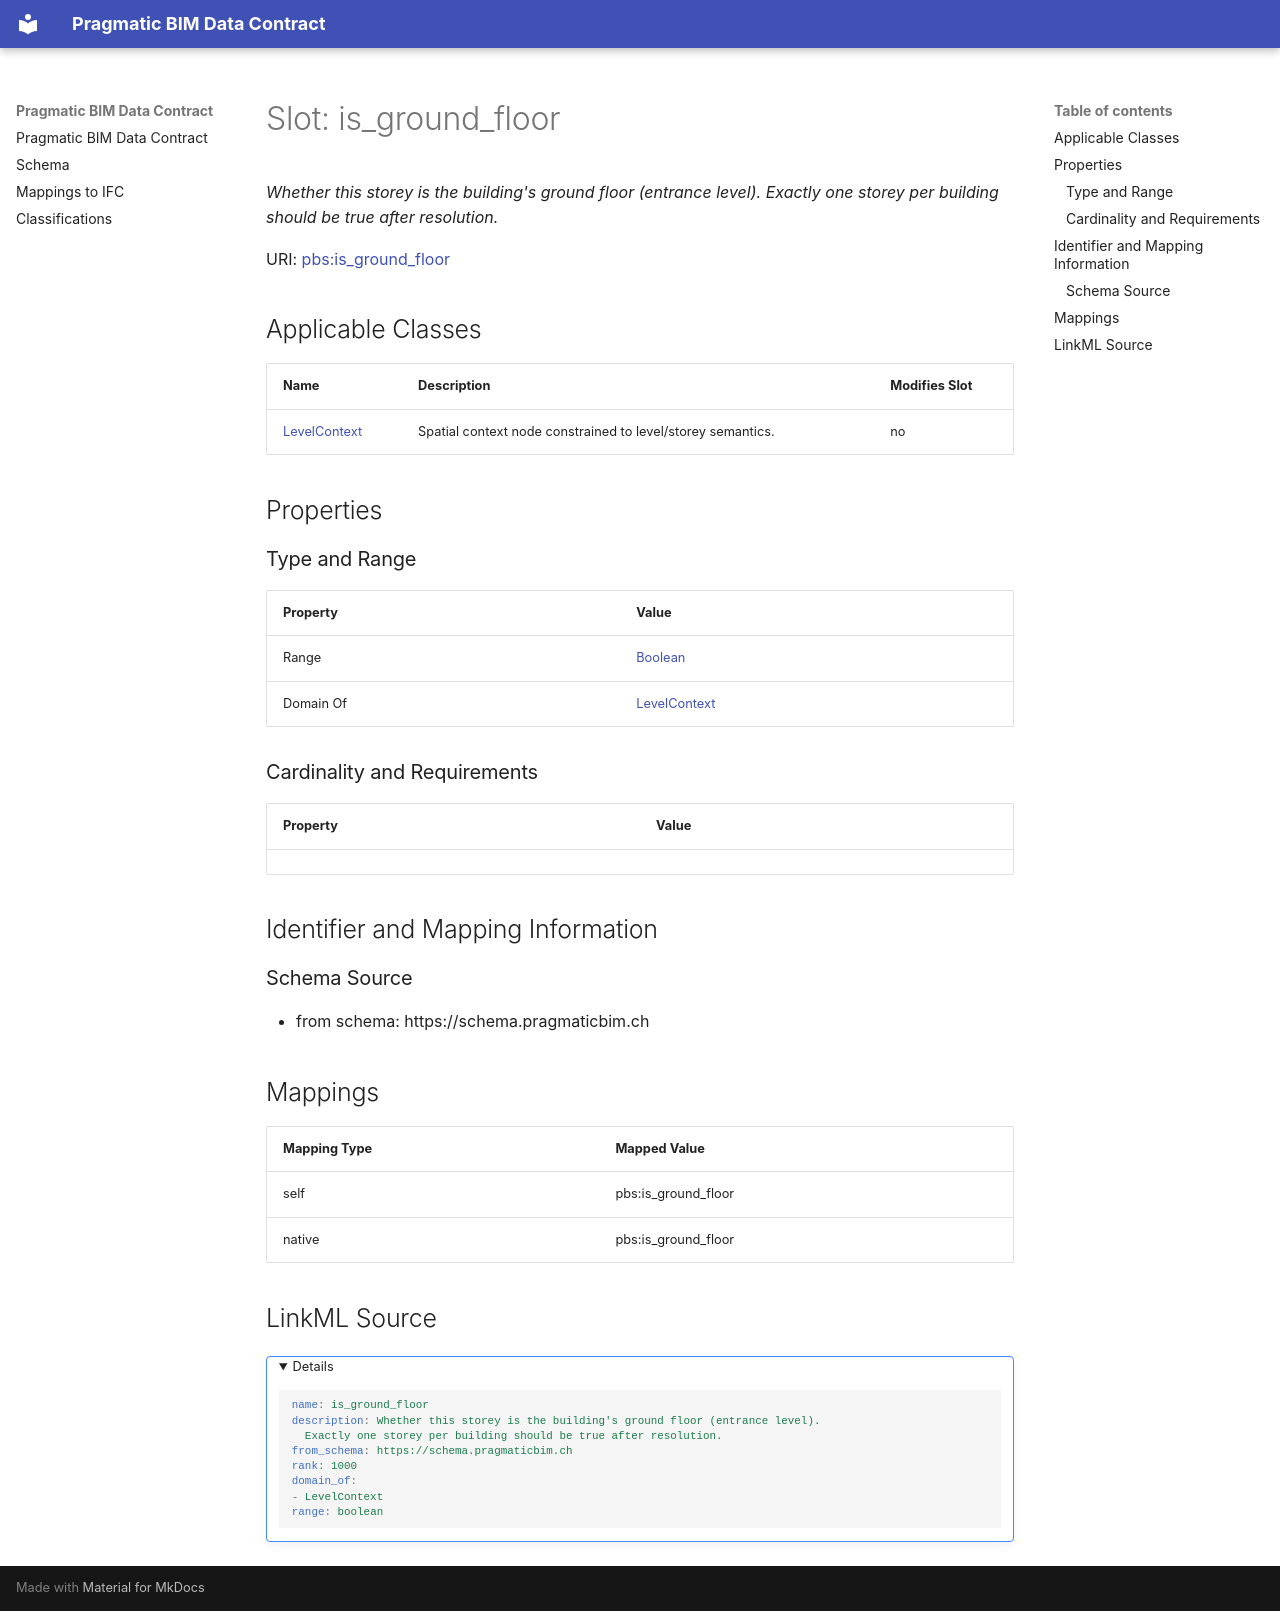

repository: pragmaticBIM/pragmatic-bim-data-contract · page: schema/is_ground_floor.html · generator: mkdocs

---
search:
  boost: 5.0
---

# Slot: is_ground_floor 


_Whether this storey is the building's ground floor (entrance level). Exactly one storey per building should be true after resolution._



<div data-search-exclude markdown="1">



URI: [pbs:is_ground_floor](https://schema.pragmaticbim.ch/is_ground_floor)
<!-- no inheritance hierarchy -->





## Applicable Classes

| Name | Description | Modifies Slot |
| --- | --- | --- |
| [LevelContext](LevelContext.md) | Spatial context node constrained to level/storey semantics. |  no  |






## Properties

### Type and Range

| Property | Value |
| --- | --- |
| Range | [Boolean](Boolean.md) |
| Domain Of | [LevelContext](LevelContext.md) |

### Cardinality and Requirements

| Property | Value |
| --- | --- |










## Identifier and Mapping Information





### Schema Source


* from schema: https://schema.pragmaticbim.ch




## Mappings

| Mapping Type | Mapped Value |
| ---  | ---  |
| self | pbs:is_ground_floor |
| native | pbs:is_ground_floor |




## LinkML Source

<details>
```yaml
name: is_ground_floor
description: Whether this storey is the building's ground floor (entrance level).
  Exactly one storey per building should be true after resolution.
from_schema: https://schema.pragmaticbim.ch
rank: 1000
domain_of:
- LevelContext
range: boolean

```
</details></div>
